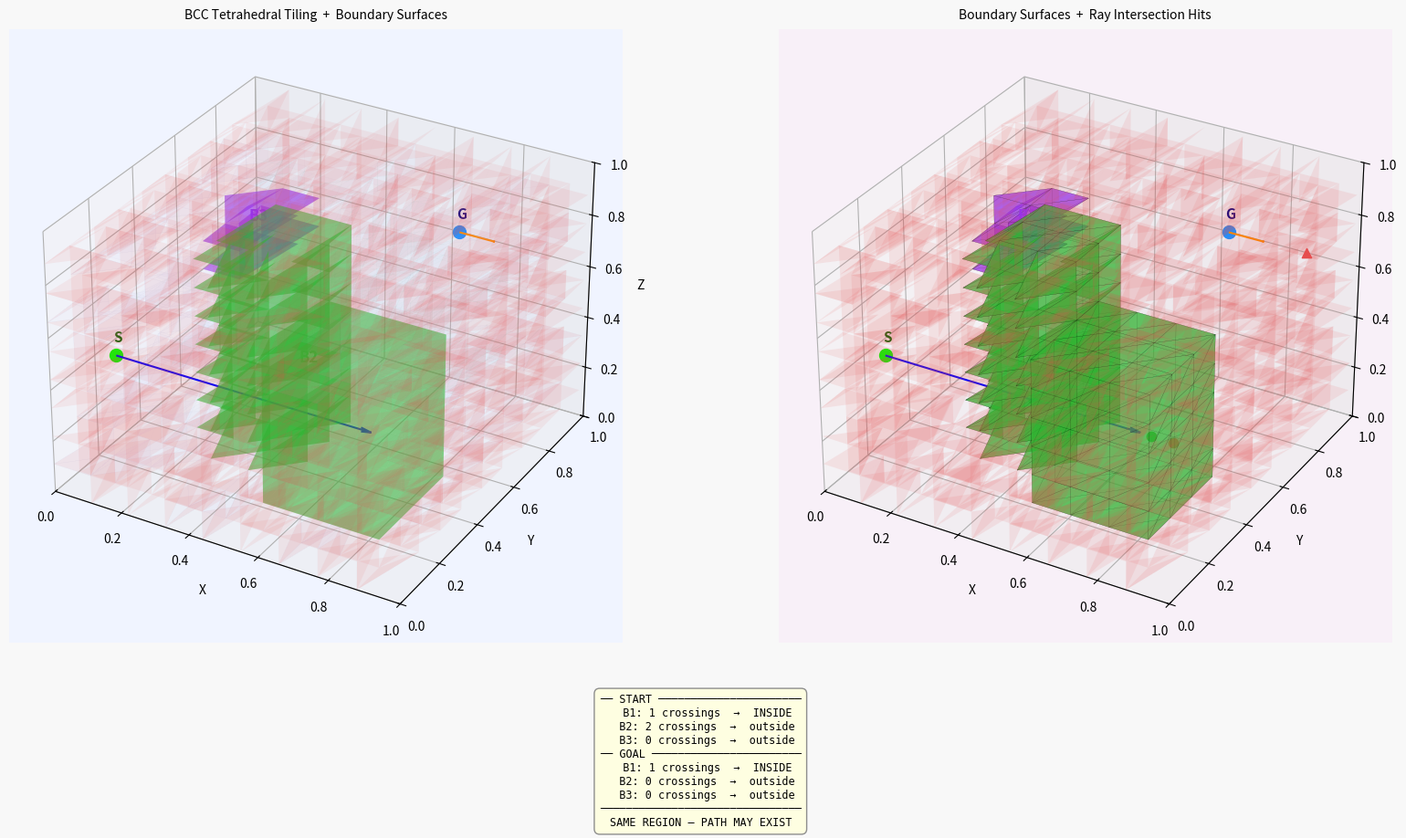

Write the Python code that produced this figure.
"""
3D Coxeter + Boundary + Ray Casting
Clean version — outer boundary hidden from viz, inner obstacles prominent
"""
import numpy as np
import math, time
import matplotlib
matplotlib.use('Agg')
import matplotlib.pyplot as plt
from mpl_toolkits.mplot3d.art3d import Poly3DCollection
from collections import defaultdict

t0 = time.time()

# ════════════════════════════════════════════════════════════════════
#  WORLD
# ════════════════════════════════════════════════════════════════════
N      = 64
WALL_T = 0.05
obs    = np.zeros((N,N,N), dtype=np.uint8)

def vox(v):   return int(np.clip(v*N, 0, N-1))
def fill(x0,y0,z0,x1,y1,z1):
    obs[vox(x0):vox(x1), vox(y0):vox(y1), vox(z0):vox(z1)] = 1

# Outer shell
fill(0,0,0, WALL_T,1,1);      fill(1-WALL_T,0,0, 1,1,1)
fill(0,0,0, 1,WALL_T,1);      fill(0,1-WALL_T,0, 1,1,1)
fill(0,0,0, 1,1,WALL_T);      fill(0,0,1-WALL_T, 1,1,1)

# Obstacle 1 — tall pillar
fill(0.30, 0.30, 0.10,  0.50, 0.55, 0.90)
# Obstacle 2 — wide slab
fill(0.55, 0.10, 0.10,  0.90, 0.45, 0.65)
# Obstacle 3 — small cube
fill(0.15, 0.60, 0.55,  0.28, 0.78, 0.75)

start  = np.array([0.12, 0.12, 0.50])
target = np.array([0.75, 0.75, 0.80])

def w2v(pt):  return tuple(int(np.clip(pt[i]*N,0,N-1)) for i in range(3))
def free(pt): ix,iy,iz=w2v(pt); return obs[ix,iy,iz]==0

assert free(start),  "Start in obstacle"
assert free(target), "Target in obstacle"

# ════════════════════════════════════════════════════════════════════
#  BCC TETRAHEDRAL TILING
# ════════════════════════════════════════════════════════════════════
TSTEP = 0.11
PERMS = [
    [(0,0,0),(1,0,0),(1,1,0),(1,1,1)],
    [(0,0,0),(1,0,0),(1,0,1),(1,1,1)],
    [(0,0,0),(0,1,0),(1,1,0),(1,1,1)],
    [(0,0,0),(0,1,0),(0,1,1),(1,1,1)],
    [(0,0,0),(0,0,1),(1,0,1),(1,1,1)],
    [(0,0,0),(0,0,1),(0,1,1),(1,1,1)],
]

def gen_tets(step):
    ns = int(1.0/step)+1
    for ix in range(ns):
        for iy in range(ns):
            for iz in range(ns):
                ox,oy,oz = ix*step, iy*step, iz*step
                for p in PERMS:
                    yield [(ox+p[k][0]*step, oy+p[k][1]*step, oz+p[k][2]*step)
                           for k in range(4)]

def tet_cen(t): return np.mean(t, axis=0)

def tet_free(t):
    c = tet_cen(t)
    if np.any(c<0) or np.any(c>1): return False
    return obs[w2v(c)]==0

print("Tiling...")
free_tets, obs_tets = [], []
for t in gen_tets(TSTEP):
    arr = np.array(t)
    if np.any(arr<-0.01) or np.any(arr>1.01): continue
    (free_tets if tet_free(t) else obs_tets).append(t)
print(f"  free={len(free_tets)}  obs={len(obs_tets)}")

# ════════════════════════════════════════════════════════════════════
#  BOUNDARY EXTRACTION
# ════════════════════════════════════════════════════════════════════
def faces(tet):
    idx=[0,1,2,3]
    return [tuple(sorted([tet[i] for i in idx if i!=o],
                         key=lambda p:(round(p[0],5),round(p[1],5),round(p[2],5))))
            for o in idx]

print("Extracting boundaries...")
ff = defaultdict(int)   # face free-count
fo = defaultdict(int)   # face obs-count
for t in free_tets:
    for f in faces(t): ff[f]+=1
for t in obs_tets:
    for f in faces(t): fo[f]+=1

bfaces = [f for f in ff if fo.get(f,0)>0]
print(f"  Boundary faces: {len(bfaces)}")

# Connected components via shared-edge BFS
e2f = defaultdict(list)
for fi,face in enumerate(bfaces):
    pts=list(face)
    for i in range(3):
        e=tuple(sorted([pts[i],pts[(i+1)%3]],
                       key=lambda p:(round(p[0],5),round(p[1],5),round(p[2],5))))
        e2f[e].append(fi)

vis=[False]*len(bfaces)
comps=[]
def bfs(s):
    q,comp=[s],[]
    vis[s]=True
    while q:
        fi=q.pop(); comp.append(fi)
        pts=list(bfaces[fi])
        for i in range(3):
            e=tuple(sorted([pts[i],pts[(i+1)%3]],
                           key=lambda p:(round(p[0],5),round(p[1],5),round(p[2],5))))
            for nfi in e2f[e]:
                if not vis[nfi]: vis[nfi]=True; q.append(nfi)
    return comp

for fi in range(len(bfaces)):
    if not vis[fi]:
        c=bfs(fi)
        if len(c)>5: comps.append(c)

comps.sort(key=len,reverse=True)
Blbls=[f"B{i+1}" for i in range(len(comps))]
print(f"  Components: {[f'{Blbls[i]}={len(c)}tri' for i,c in enumerate(comps)]}")

# ════════════════════════════════════════════════════════════════════
#  RAY CASTING  (Möller–Trumbore, +X ray)
# ════════════════════════════════════════════════════════════════════
def mt(orig, tri):
    v0,v1,v2 = (np.array(tri[k],float) for k in range(3))
    d=np.array([1.,0.,0.])
    e1,e2=v1-v0,v2-v0
    h=np.cross(d,e2); a=np.dot(e1,h)
    if abs(a)<1e-9: return None
    f=1/a; s=orig-v0; u=f*np.dot(s,h)
    if u<0 or u>1: return None
    q=np.cross(s,e1); v=f*np.dot(d,q)
    if v<0 or u+v>1: return None
    t=f*np.dot(e2,q)
    return t if t>1e-6 else None

def n_cross(pt, ci):
    return sum(1 for fi in comps[ci] if mt(pt, bfaces[fi]) is not None)

s_cr = [(Blbls[i], n_cross(start,  i)) for i in range(len(comps))]
g_cr = [(Blbls[i], n_cross(target, i)) for i in range(len(comps))]
s_sig = tuple(n%2 for _,n in s_cr)
g_sig = tuple(n%2 for _,n in g_cr)
same  = s_sig==g_sig

print("\n====== START ======")
for l,n in s_cr: print(f"  {l}: {n} → {'IN' if n%2 else 'OUT'}")
print("====== GOAL =======")
for l,n in g_cr: print(f"  {l}: {n} → {'IN' if n%2 else 'OUT'}")
verdict = "SAME REGION — PATH MAY EXIST" if same else "DIFFERENT REGIONS — PATH CANNOT EXIST"
print(f"  {verdict}")

# ════════════════════════════════════════════════════════════════════
#  DRAW
#  Left:  Coxeter tiling (free tets) + inner boundary surfaces
#  Right: boundary surfaces only + ray intersection dots
# ════════════════════════════════════════════════════════════════════
# Color map — skip B1 (outer shell) in visualization, show B2+ prominently
BCOLS = [
    (0.9,0.3,0.3),   # B1
    (0.2,0.7,0.2),   # B2
    (0.6,0.2,0.9),   # B3
    (0.1,0.7,0.8),   # B4
    (0.9,0.6,0.1),   # B5
]
# Alpha for filled surfaces
BALPHAS = [0.08, 0.35, 0.40, 0.40, 0.40]  # B1 nearly invisible

fig = plt.figure(figsize=(17,9), facecolor='#f8f8f8')

# ── LEFT: tiling + surfaces ──────────────────────────────────────
ax1 = fig.add_subplot(121, projection='3d')
ax1.set_facecolor('#f0f4ff')
ax1.set_title("BCC Tetrahedral Tiling  +  Boundary Surfaces", fontsize=10, pad=8)

# Tet wireframes (sparse sample)
step = max(1, len(free_tets)//250)
for tet in free_tets[::step]:
    pts = np.array(tet)
    fi  = [[0,1,2],[0,1,3],[0,2,3],[1,2,3]]
    pc  = Poly3DCollection([[pts[k] for k in f] for f in fi],
                           alpha=0.03, edgecolor=(0.6,0.6,0.8),
                           linewidth=0.25, facecolor=(0.85,0.90,1.0))
    ax1.add_collection3d(pc)

# Boundary surfaces (B1 very faint, others solid)
for ci,(comp,lbl) in enumerate(zip(comps,Blbls)):
    col   = BCOLS[ci%len(BCOLS)]
    alpha = BALPHAS[ci] if ci<len(BALPHAS) else 0.35
    tris  = [list(bfaces[fi]) for fi in comp]
    step2 = max(1, len(tris)//600)
    pc    = Poly3DCollection(tris[::step2], alpha=alpha,
                             facecolor=col, edgecolor='none')
    ax1.add_collection3d(pc)
    if ci>0:   # only label inner obstacles
        pts2  = np.array([p for fi in comp for p in bfaces[fi]])
        cx,cy,cz = pts2.mean(axis=0)
        ax1.text(cx,cy,cz+0.04, lbl, fontsize=12, fontweight='bold',
                 color=col, ha='center')

ax1.quiver(*start,  0.85-start[0],  0,0, color='blue',  lw=1.5, arrow_length_ratio=0.04)
ax1.quiver(*target, 0.85-target[0], 0,0, color='darkorange', lw=1.5, arrow_length_ratio=0.04)
ax1.scatter(*start,  s=100, c='lime',       zorder=5, depthshade=False)
ax1.scatter(*target, s=100, c='dodgerblue', zorder=5, depthshade=False)
ax1.text(*(start  + [-0.02,0.02,0.03]), 'S', color='darkgreen', fontsize=11, fontweight='bold')
ax1.text(*(target + [-0.02,0.02,0.03]), 'G', color='navy',      fontsize=11, fontweight='bold')
ax1.set(xlim=(0,1),ylim=(0,1),zlim=(0,1),xlabel='X',ylabel='Y',zlabel='Z')

# ── RIGHT: surfaces + ray hits ────────────────────────────────────
ax2 = fig.add_subplot(122, projection='3d')
ax2.set_facecolor('#f8f0f8')
ax2.set_title("Boundary Surfaces  +  Ray Intersection Hits", fontsize=10, pad=8)

for ci,(comp,lbl) in enumerate(zip(comps,Blbls)):
    col   = BCOLS[ci%len(BCOLS)]
    alpha = 0.10 if ci==0 else 0.50
    tris  = [list(bfaces[fi]) for fi in comp]
    step2 = max(1, len(tris)//600)
    pc    = Poly3DCollection(tris[::step2], alpha=alpha,
                             facecolor=col, edgecolor=(0,0,0) if ci>0 else 'none',
                             linewidth=0.15)
    ax2.add_collection3d(pc)
    if ci>0:
        pts2 = np.array([p for fi in comp for p in bfaces[fi]])
        cx,cy,cz = pts2.mean(axis=0)
        ax2.text(cx,cy,cz+0.04, lbl, fontsize=12, fontweight='bold',
                 color=col, ha='center')

# Ray hit dots
for ci,comp in enumerate(comps):
    col = BCOLS[ci%len(BCOLS)]
    for fi in comp:
        t=mt(start, bfaces[fi])
        if t: ax2.scatter(*(start+t*np.array([1,0,0])), s=55, c=[col], marker='o', zorder=8)
    for fi in comp:
        t=mt(target, bfaces[fi])
        if t: ax2.scatter(*(target+t*np.array([1,0,0])), s=55, c=[col], marker='^', zorder=8)

ax2.quiver(*start,  0.85-start[0],  0,0, color='blue',       lw=1.5, arrow_length_ratio=0.04)
ax2.quiver(*target, 0.85-target[0], 0,0, color='darkorange', lw=1.5, arrow_length_ratio=0.04)
ax2.scatter(*start,  s=100, c='lime',       zorder=5, depthshade=False)
ax2.scatter(*target, s=100, c='dodgerblue', zorder=5, depthshade=False)
ax2.text(*(start  + [-0.02,0.02,0.03]), 'S', color='darkgreen', fontsize=11, fontweight='bold')
ax2.text(*(target + [-0.02,0.02,0.03]), 'G', color='navy',      fontsize=11, fontweight='bold')
ax2.set(xlim=(0,1),ylim=(0,1),zlim=(0,1),xlabel='X',ylabel='Y',zlabel='Z')

# ── Summary text ─────────────────────────────────────────────────
lines  = ["── START ──────────────────────"]
lines += [f"  {l}: {n} crossings  →  {'INSIDE' if n%2 else 'outside'}" for l,n in s_cr]
lines += ["── GOAL ───────────────────────"]
lines += [f"  {l}: {n} crossings  →  {'INSIDE' if n%2 else 'outside'}" for l,n in g_cr]
lines += ["───────────────────────────────", verdict]
vcol = '#006600' if same else '#cc0000'
fig.text(0.5, 0.01, "\n".join(lines), ha='center', va='bottom',
         fontsize=8.5, fontfamily='monospace',
         bbox=dict(boxstyle='round,pad=0.5', facecolor='lightyellow',
                   edgecolor='#888888', alpha=0.95))

plt.tight_layout(rect=[0, 0.22, 1, 1])
out = "main_3d.png"
plt.savefig(out, dpi=150, bbox_inches='tight')
print(f"\nSaved → {out}  ({time.time()-t0:.1f}s)")
